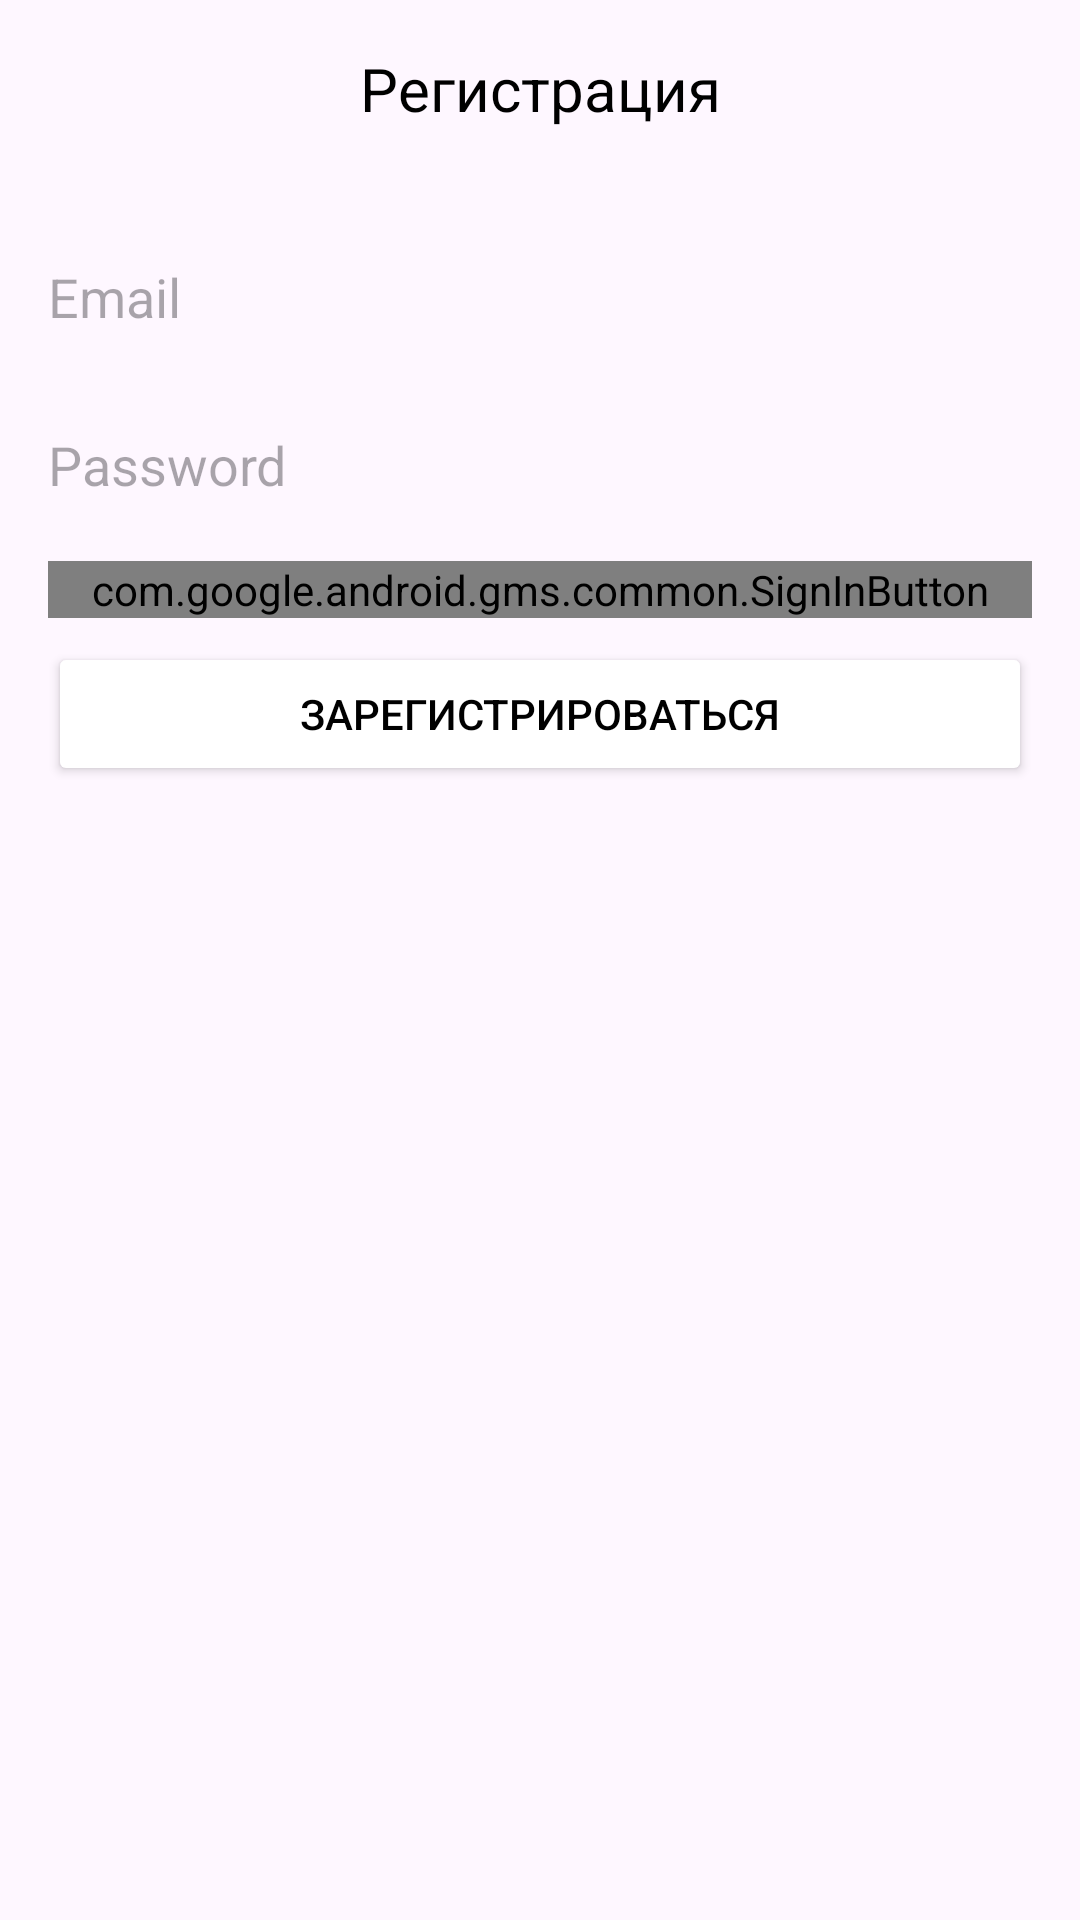

Reconstruct the res/layout file that produces this screen, plus the resources it refers to.
<!-- AndroidManifest.xml: application theme Theme.BulletinBoardApp -->
<!-- res/layout/sign_dialog.xml -->
<?xml version="1.0" encoding="utf-8"?>
<androidx.constraintlayout.widget.ConstraintLayout xmlns:android="http://schemas.android.com/apk/res/android"
    xmlns:app="http://schemas.android.com/apk/res-auto"
    xmlns:tools="http://schemas.android.com/tools"
    android:layout_width="match_parent"
    android:layout_height="wrap_content"
    android:padding="16dp">


    <TextView
        android:id="@+id/tvSignTitle"
        android:layout_width="wrap_content"
        android:layout_height="wrap_content"
        android:text="@string/ac_sign_up"
        android:textColor="@color/black"
        android:textSize="20sp"
        app:layout_constraintEnd_toEndOf="parent"
        app:layout_constraintStart_toStartOf="parent"
        app:layout_constraintTop_toTopOf="parent" />

    <EditText
        android:id="@+id/edSignEmail"
        android:layout_width="0dp"
        android:layout_height="wrap_content"
        android:layout_marginTop="32dp"
        android:background="@drawable/common_google_signin_btn_icon_dark_normal_background"
        android:ems="10"
        android:hint="@string/email_hint"
        android:inputType="textEmailAddress"
        android:minHeight="48dp"
        app:layout_constraintEnd_toEndOf="parent"
        app:layout_constraintHorizontal_bias="0.0"
        app:layout_constraintStart_toStartOf="parent"
        app:layout_constraintTop_toBottomOf="@+id/tvSignTitle" />

    <EditText
        android:id="@+id/edSignPassword"
        android:layout_width="0dp"
        android:layout_height="wrap_content"
        android:layout_marginTop="8dp"
        android:background="@drawable/common_google_signin_btn_icon_dark_normal_background"
        android:ems="10"
        android:hint="@string/password_hint"
        android:inputType="textPassword"
        android:minHeight="48dp"
        app:layout_constraintEnd_toEndOf="@+id/edSignEmail"
        app:layout_constraintStart_toStartOf="@+id/edSignEmail"
        app:layout_constraintTop_toBottomOf="@+id/edSignEmail" />

    <com.google.android.gms.common.SignInButton
        android:id="@+id/btGoogleSignIn"
        android:layout_width="0dp"
        android:layout_height="wrap_content"
        android:layout_marginTop="8dp"
        android:text="Button"
        app:layout_constraintEnd_toEndOf="@+id/btSignUpIn"
        app:layout_constraintStart_toStartOf="@+id/btSignUpIn"
        app:layout_constraintTop_toBottomOf="@+id/edSignPassword" />

    <Button
        android:id="@+id/btSignUpIn"
        android:layout_width="0dp"
        android:layout_height="wrap_content"
        android:layout_marginTop="8dp"
        android:backgroundTint="@color/white"
        android:text="@string/sign_up_action"
        android:textColor="@color/black"
        app:layout_constraintEnd_toEndOf="@+id/edSignEmail"
        app:layout_constraintHorizontal_bias="0.0"
        app:layout_constraintStart_toStartOf="@+id/edSignEmail"
        app:layout_constraintTop_toBottomOf="@+id/btGoogleSignIn" />

    <Button
        android:id="@+id/btForgetP"
        android:layout_width="0dp"
        android:layout_height="wrap_content"
        android:layout_marginTop="8dp"
        android:backgroundTint="@color/white"
        android:text="@string/forget_password"
        android:textColor="@color/black"
        android:visibility="gone"
        app:layout_constraintEnd_toEndOf="@+id/edSignEmail"
        app:layout_constraintStart_toStartOf="@+id/edSignEmail"
        app:layout_constraintTop_toBottomOf="@+id/btSignUpIn" />

    <TextView
        android:id="@+id/tvDialogMessage"
        android:layout_width="0dp"
        android:layout_height="wrap_content"
        android:layout_marginTop="8dp"
        android:layout_marginBottom="8dp"
        android:gravity="center_horizontal"
        android:text="@string/dialog_reset_email_message"
        android:textColor="@android:color/holo_red_dark"
        android:visibility="invisible"
        app:layout_constraintBottom_toTopOf="@+id/edSignEmail"
        app:layout_constraintEnd_toEndOf="@+id/edSignEmail"
        app:layout_constraintHorizontal_bias="0.0"
        app:layout_constraintStart_toStartOf="@+id/edSignEmail"
        app:layout_constraintTop_toBottomOf="@+id/tvSignTitle" />

</androidx.constraintlayout.widget.ConstraintLayout>
<!-- resources referenced by this layout -->
<resources>
  <color name="black">#FF000000</color>
  <color name="white">#FFFFFFFF</color>
  <string name="ac_sign_up">Регистрация</string>
  <string name="dialog_reset_email_message">Для восстановления пароля укажите ваш Email</string>
  <string name="email_hint">Email</string>
  <string name="forget_password">Забыли пароль?</string>
  <string name="password_hint">Password</string>
  <string name="sign_up_action">Зарегистрироваться</string>
  <style name="Theme.BulletinBoardApp" parent="Base.Theme.BulletinBoardApp" />
  <style name="Base.Theme.BulletinBoardApp" parent="Theme.Material3.DayNight.NoActionBar">
          
          
          <item name="android:windowFullscreen">true</item>
      </style>
</resources>
